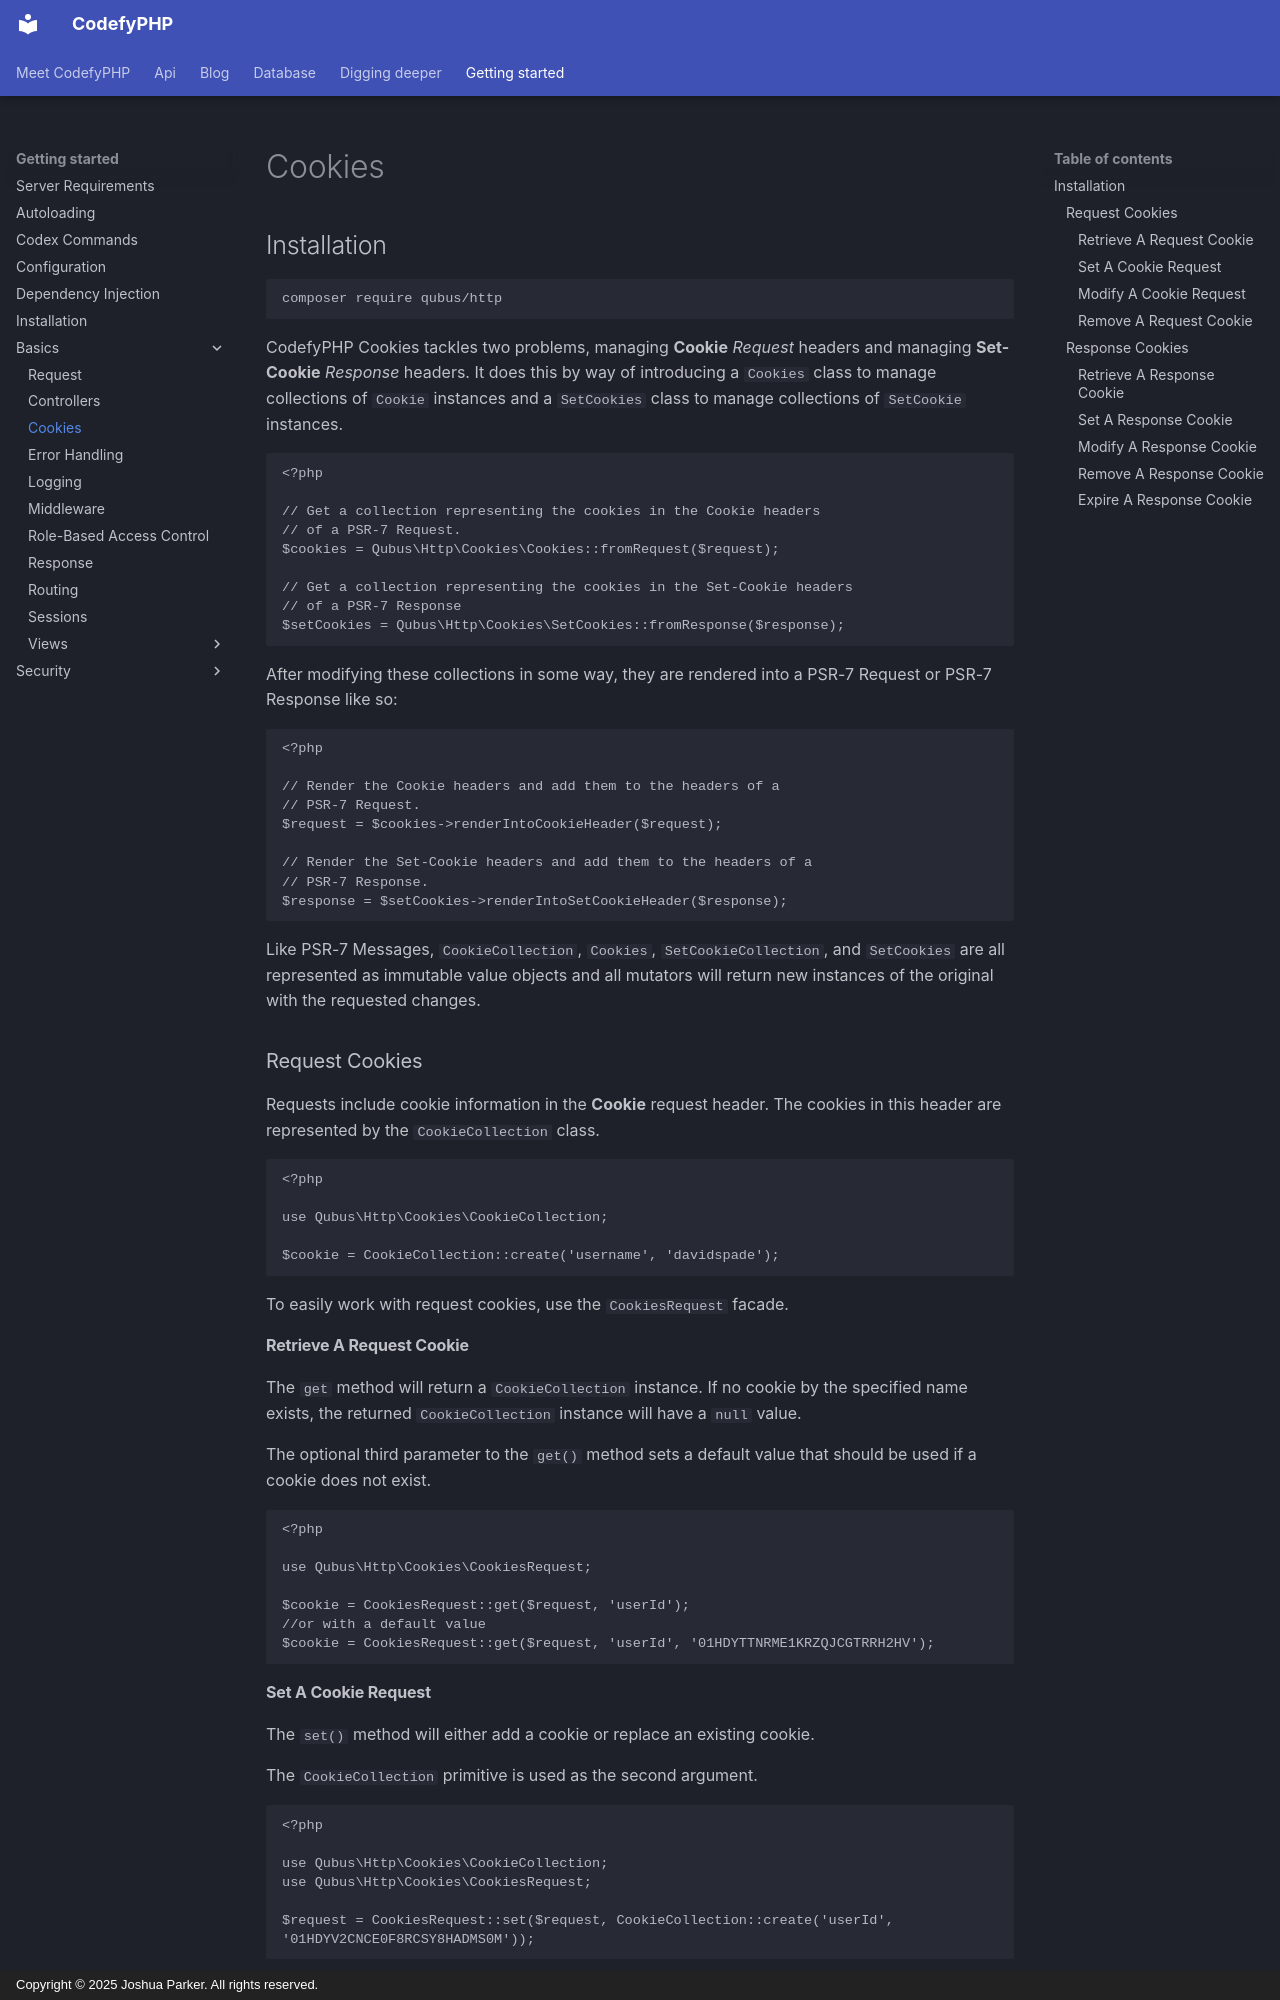

repository: codefyphp/docs · page: getting-started/basics/cookies/index.html · generator: mkdocs · copyright: Copyright © 2025 Joshua Parker. All rights reserved.

---
title: Cookies
sidebar_title: Cookies
summary: Install and use the CodefyPHP cookie component to read request cookies and create response cookies with configurable attributes.
keywords: codefyphp-cookies,http-cookies,php-request
weight: 13
---

## Installation

```shell
composer require qubus/http
```

CodefyPHP Cookies tackles two problems, managing __Cookie__ *Request* headers and managing __Set-Cookie__ *Response* headers. 
It does this by way of introducing a `Cookies` class to manage collections of `Cookie` instances and a `SetCookies` class to 
manage collections of `SetCookie` instances.

    <?php

    // Get a collection representing the cookies in the Cookie headers
    // of a PSR-7 Request.
    $cookies = Qubus\Http\Cookies\Cookies::fromRequest($request);
    
    // Get a collection representing the cookies in the Set-Cookie headers
    // of a PSR-7 Response
    $setCookies = Qubus\Http\Cookies\SetCookies::fromResponse($response);

After modifying these collections in some way, they are rendered into a PSR-7 Request or PSR-7 Response like so:

    <?php
    
    // Render the Cookie headers and add them to the headers of a
    // PSR-7 Request.
    $request = $cookies->renderIntoCookieHeader($request);
    
    // Render the Set-Cookie headers and add them to the headers of a
    // PSR-7 Response.
    $response = $setCookies->renderIntoSetCookieHeader($response);

Like PSR-7 Messages, `CookieCollection`, `Cookies`, `SetCookieCollection`, and `SetCookies` are all represented as 
immutable value objects and all mutators will return new instances of the original with the requested changes.

### Request Cookies

Requests include cookie information in the __Cookie__ request header. The cookies in this header are represented by 
the `CookieCollection` class.

    <?php
    
    use Qubus\Http\Cookies\CookieCollection;
    
    $cookie = CookieCollection::create('username', 'davidspade');

To easily work with request cookies, use the `CookiesRequest` facade.

#### Retrieve A Request Cookie

The `get` method will return a `CookieCollection` instance. If no cookie by the specified name exists, the 
returned `CookieCollection` instance will have a `null` value.

The optional third parameter to the `get()` method sets a default value that should be used if a cookie does not exist.

    <?php

    use Qubus\Http\Cookies\CookiesRequest;
    
    $cookie = CookiesRequest::get($request, 'userId');
    //or with a default value
    $cookie = CookiesRequest::get($request, 'userId', '01HDYTTNRME1KRZQJCGTRRH2HV');

#### Set A Cookie Request

The `set()` method will either add a cookie or replace an existing cookie.

The `CookieCollection` primitive is used as the second argument.

    <?php
    
    use Qubus\Http\Cookies\CookieCollection;
    use Qubus\Http\Cookies\CookiesRequest;
    
    $request = CookiesRequest::set($request, CookieCollection::create('userId', '01HDYV2CNCE0F8RCSY8HADMS0M'));
